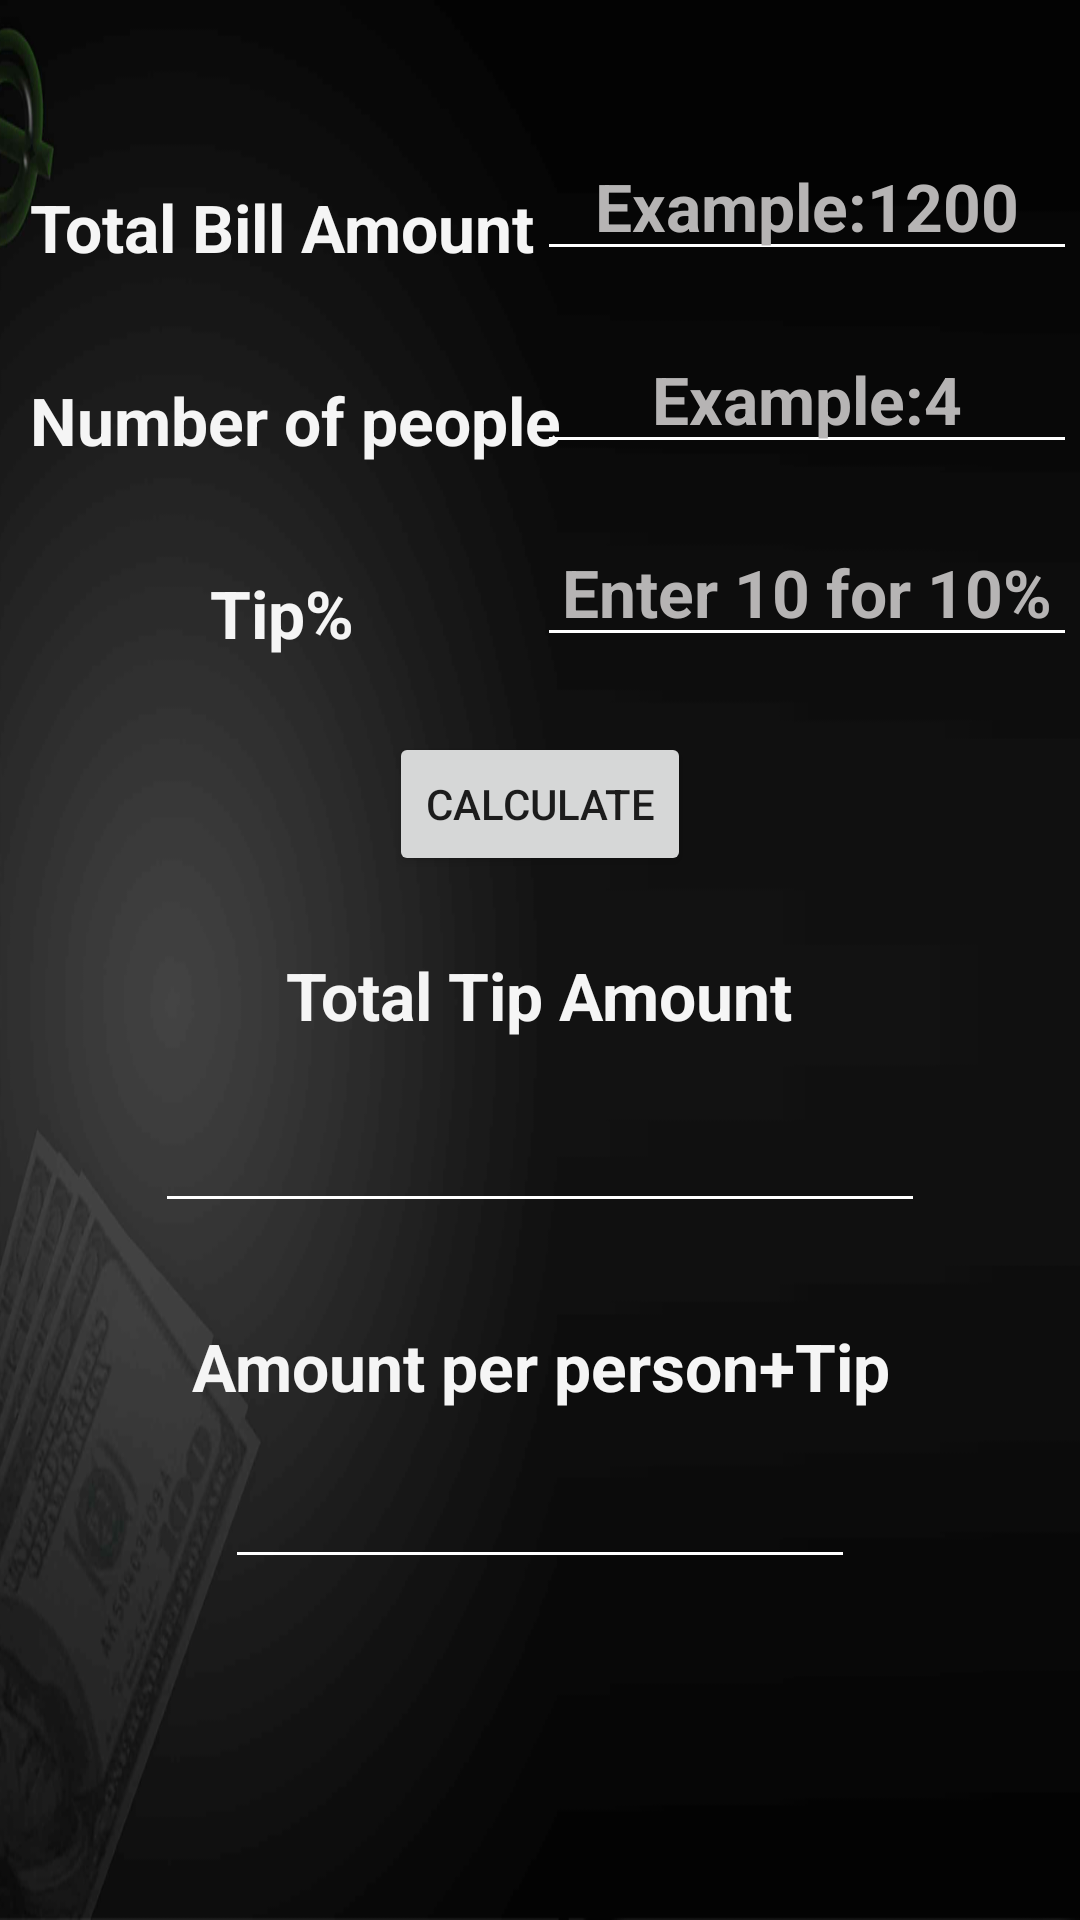

Android layout source for this screen:
<!-- AndroidManifest.xml: application theme AppTheme -->
<!-- res/layout/activity_tipcalc.xml -->
<?xml version="1.0" encoding="utf-8"?>
<RelativeLayout xmlns:android="http://schemas.android.com/apk/res/android"
    android:layout_width="match_parent"
    android:layout_height="match_parent"
    android:paddingLeft="10dp"
    android:paddingRight="1dp"
    android:background="@drawable/grad9" >

    <TextView style="@style/white1"
        android:layout_width="wrap_content"
        android:layout_height="wrap_content"
        android:textAppearance="?android:attr/textAppearanceLarge"
        android:text="Total Bill Amount"
        android:id="@+id/textView4"
        android:layout_marginTop="61dp"
        android:layout_alignParentTop="true"
        android:layout_alignParentLeft="true"
        />

    <TextView style="@style/white1"
        android:layout_width="wrap_content"
        android:layout_height="wrap_content"
        android:textAppearance="?android:attr/textAppearanceLarge"
        android:text="Number of people"
        android:id="@+id/textView5"
        android:layout_marginTop="35dp"
        android:layout_below="@+id/textView4"
        android:layout_alignStart="@+id/textView4" />

    <TextView style="@style/white1"
        android:layout_width="wrap_content"
        android:layout_height="wrap_content"
        android:textAppearance="?android:attr/textAppearanceLarge"
        android:text="Tip%"
        android:id="@+id/textView6"
        android:layout_marginTop="35dp"
        android:layout_marginLeft="60dp"
        android:layout_below="@+id/textView5"

         />

    <TextView style="@style/white1"
        android:layout_width="wrap_content"
        android:layout_height="wrap_content"
        android:textAppearance="?android:attr/textAppearanceLarge"
        android:text="Total Tip Amount"
        android:id="@+id/cvi"
        android:layout_below="@+id/btnCal"
        android:layout_marginTop="25dp"
        android:layout_centerHorizontal="true" />

    <EditText style="@style/white1"
        android:layout_width="180dp"
        android:layout_height="wrap_content"
        android:inputType="numberDecimal"
        android:ems="10"
        android:id="@+id/txtCV"
        android:hint="Example:1200"
        android:textColorHint="#b6b4b4"
        android:layout_alignBottom="@+id/textView4"
        android:layout_alignParentEnd="true"
        android:backgroundTint="@android:color/white"/>

    <EditText style="@style/white1"
        android:layout_width="180dp"
        android:layout_height="wrap_content"
        android:inputType="numberDecimal"
        android:ems="10"
        android:id="@+id/txtROI"
        android:hint="Example:4"
        android:textColorHint="#b6b4b4"
        android:layout_alignBottom="@+id/textView5"
        android:layout_alignParentEnd="true"
        android:backgroundTint="@android:color/white"/>

    <EditText style="@style/white1"
        android:layout_width="180dp"
        android:layout_height="wrap_content"
        android:inputType="numberDecimal"
        android:ems="10"
        android:hint="Enter 10 for 10%"
        android:textColorHint="#b6b4b4"
        android:id="@+id/txtNOP"
        android:layout_alignBottom="@+id/textView6"
        android:layout_alignEnd="@+id/txtROI"
        android:backgroundTint="@android:color/white"/>

    <EditText style="@style/white1"
        android:layout_width="wrap_content"
        android:layout_height="wrap_content"
        android:inputType="numberDecimal"
        android:ems="10"
        android:id="@+id/txtSI"
        android:layout_below="@+id/cvi"
        android:layout_centerHorizontal="true"
        android:layout_marginTop="15dp"
        android:backgroundTint="@android:color/white"/>

    <Button
        android:layout_width="wrap_content"
        android:layout_height="wrap_content"
        android:text="@string/cal"
        android:id="@+id/btnCal"
        android:layout_below="@+id/txtNOP"
        android:layout_centerHorizontal="true"
        android:layout_marginTop="25dp"
        android:onClick="pvm" />



    <TextView  style="@style/white1"
        android:layout_width="wrap_content"
        android:layout_height="wrap_content"
        android:textAppearance="?android:attr/textAppearanceLarge"
        android:text="Amount per person+Tip"
        android:id="@+id/textView7"
        android:layout_marginTop="33dp"
        android:layout_below="@+id/txtSI"
        android:layout_centerHorizontal="true" />

    <EditText
        android:layout_width="wrap_content"
        android:layout_height="wrap_content"
        android:inputType="numberDecimal"
        android:ems="10"
        android:id="@+id/txtTAO"
        android:layout_below="@+id/textView7"
        android:layout_centerHorizontal="true"
        android:layout_marginTop="15dp"
        android:backgroundTint="@android:color/white"/>

</RelativeLayout>
<!-- resources referenced by this layout -->
<resources>
  <!-- drawable grad9: jpg bitmap (drawable, 93982 bytes) -->
  <string name="cal">Calculate</string>
  <style name="white1">
          <item name="android:layout_width">wrap_content</item>
          <item name="android:layout_height">wrap_content</item>
          <item name="android:textSize">22dp</item>
          <item name="android:textColor">#f5f5f5</item>
          <item name="android:gravity">center</item>
          <item name="android:textStyle">bold</item>
  
      </style>
  <style name="AppTheme" parent="Theme.AppCompat.Light.DarkActionBar">
          
          <item name="colorPrimary">@color/colorPrimary</item>
          <item name="colorPrimaryDark">@color/colorPrimaryDark</item>
          <item name="colorAccent">@color/colorAccent</item>
      </style>
  <!-- not gathered from this repository: default colours our renderer supplied (Android Studio template values) -->
  <color name="colorPrimary">#FF6200EE</color>
  <color name="colorPrimaryDark">#FF3700B3</color>
  <color name="colorAccent">#FF03DAC5</color>
</resources>
